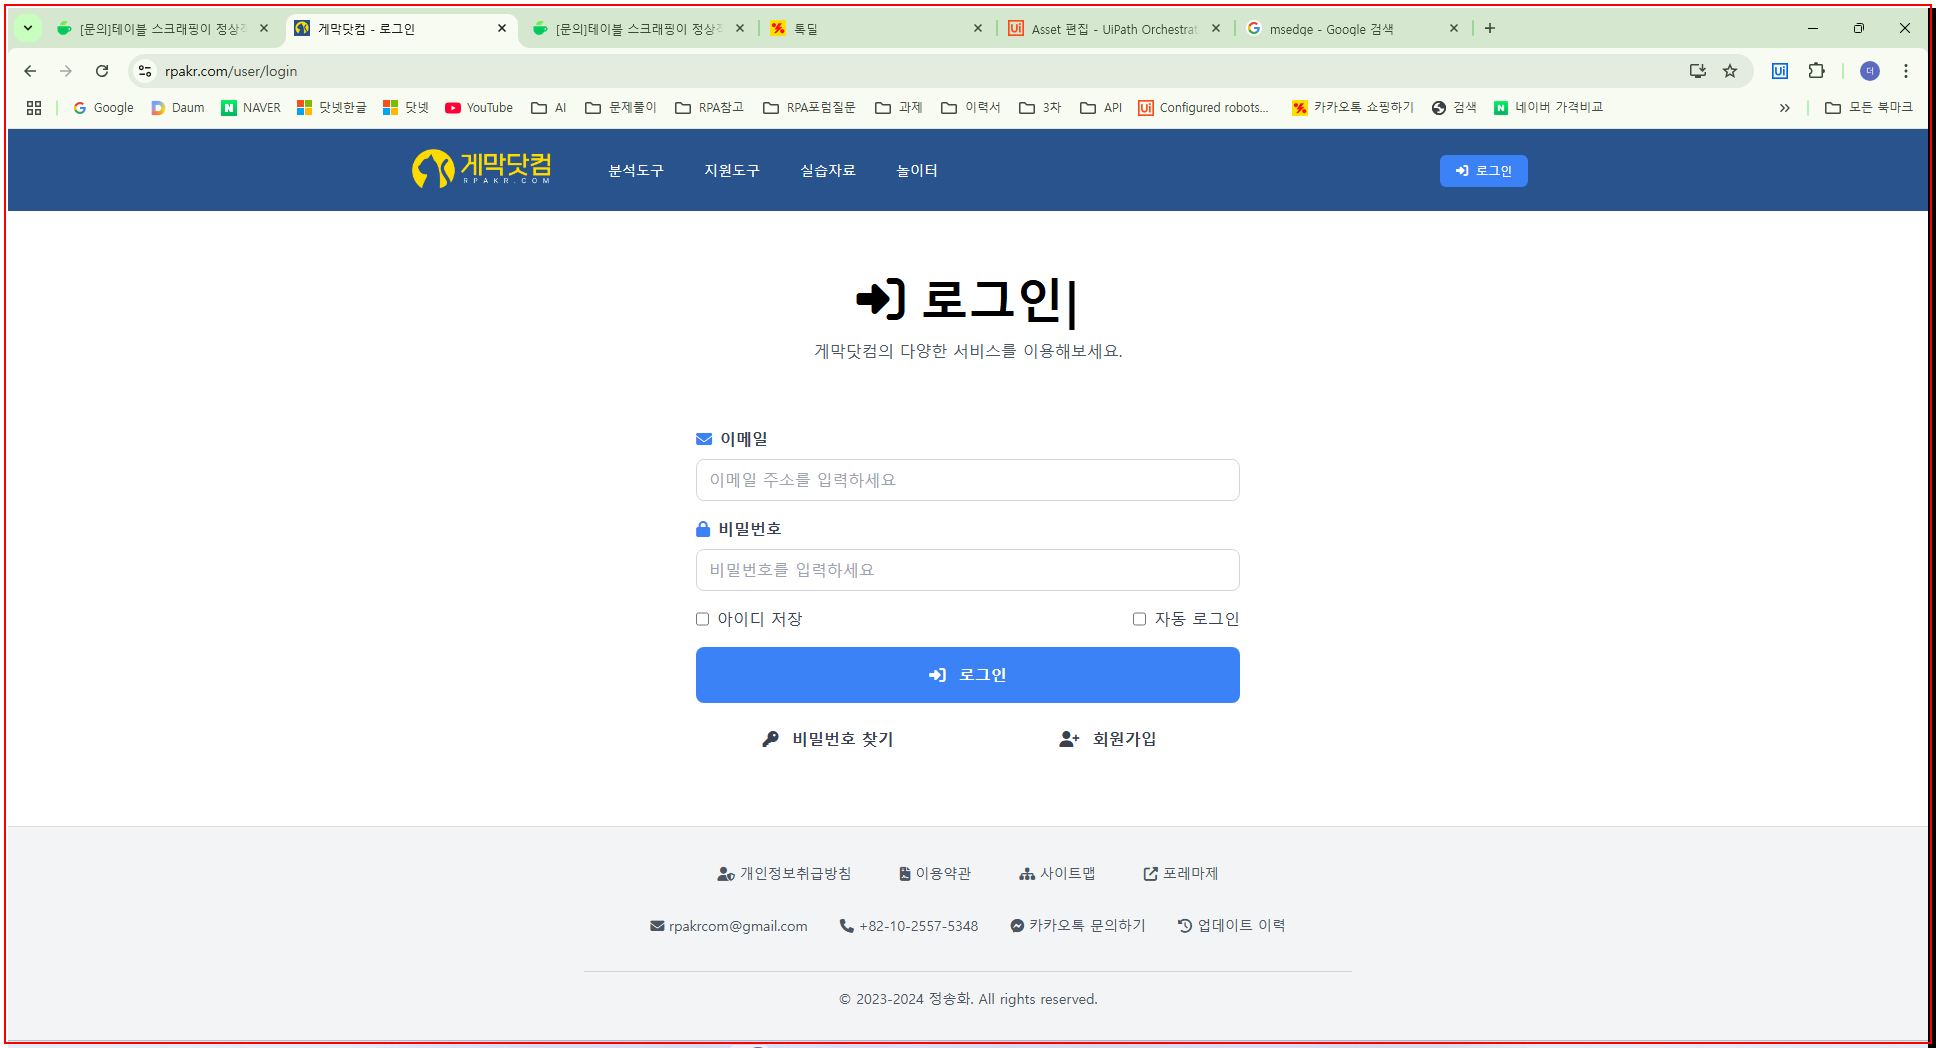
Task: Robotic Enterprise Framework
Workflow: CloseAllApplications

Step 1: find the element in window '*게막닷컴*' (chrome.exe)

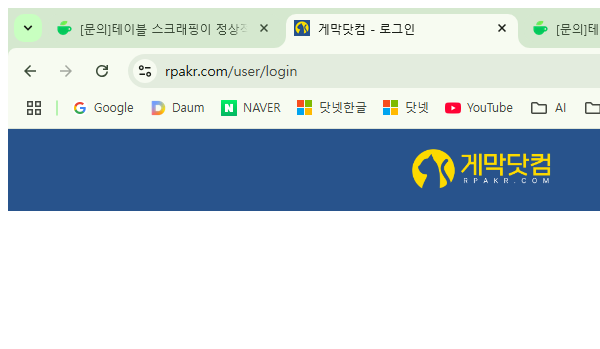
Step 2 [then]: Attach Browser_닫기 in window '*게막닷컴*' (chrome.exe)